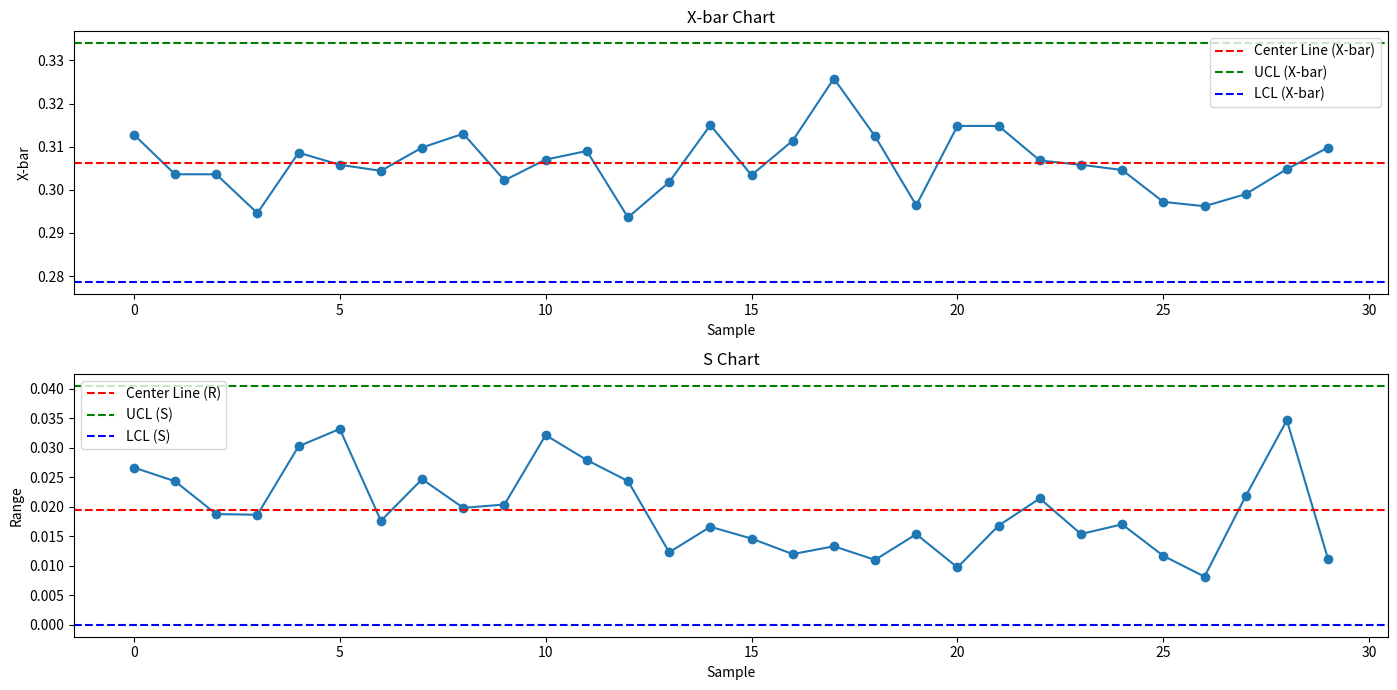

Reproduce this figure in Python.
import math
import pandas as pd
import numpy as np
import scipy.stats as stats
import matplotlib.pyplot as plt
from scipy.integrate import quad
from scipy.stats import norm

class ProcessCapability:
    def __init__(self, data,num_groups):
        self.data = data
        self.mean = np.mean(data)
        self.std_dev = np.std(data,ddof=1)
        self.num_groups=num_groups

    def calculate_cpk(self, USL=None, LSL=None, method='s/c4', num_groups=1):
        """
        计算 Cpk 值
        :param USL: float，上规格限
        :param LSL: float，下规格限
        :param method: str，方差计算方法，'r/d2' 或 's/c4' 
        :param num_groups: int，将数据样本分成的组数（默认为 1）
        :return: dict，包含计算结果
        """
        n = len(self.data)
        group_size = n // self.num_groups

        if group_size == 0:
            raise ValueError("num_groups 太多，导致每组数据样本数不足")

        # 将数据分组
        grouped_data = [self.data[i:i + group_size] for i in range(0, n, group_size)]

        if method == 'r/d2':
            d2 = stats.norm.ppf((1 + (1 - 1 / group_size)) / 2)  # d2 修正因子
            group_std_devs = [(g.max() - g.min()) / d2 for g in grouped_data]
            avg_std_dev = np.mean(group_std_devs)
        elif method == 's/c4':
            c4 = (4 * group_size - 4) / (4 * group_size - 3)  # c4 修正因子
            group_std_devs = [g.std(ddof=1) / c4 for g in grouped_data]
            avg_std_dev = np.mean(group_std_devs)
        else:
            raise ValueError("method 必须是 'r/d2' 或 's/c4'")


        calculations = {
            'n': n,
            'mean': self.mean,
            'std_dev': self.std_dev,
            'avg_std_dev': avg_std_dev,
        }

        if LSL is not None:
            proportion_below_lsl = norm.cdf(LSL, loc=self.mean, scale=self.std_dev)
            ppm_low = proportion_below_lsl * 1e6
            cpl = (self.mean - LSL) / (3 * avg_std_dev)
            ppl = (self.mean - LSL) / (3 * self.std_dev)
            calculations.update({
                'LSL': LSL,
                'ppm_low': ppm_low,
                'cpl': cpl,
                'ppl': ppl,
            })

        if USL is not None:
            proportion_above_usl = 1 - norm.cdf(USL, loc=self.mean, scale=self.std_dev)
            ppm_up = proportion_above_usl * 1e6
            cpu = (USL - self.mean) / (3 * avg_std_dev)
            ppu = (USL - self.mean) / (3 * self.std_dev)
            calculations.update({
                'USL': USL,
                'ppm_up': ppm_up,
                'cpu': cpu,
                'ppu': ppu,
            })

        if USL is not None and LSL is not None:
            cp = (USL - LSL) / (6 * avg_std_dev)
            pp = (USL - LSL) / (6 * self.std_dev)
            cpk = min(cpu, cpl)
            ppk = min(ppu, ppl)
            ca = (self.mean-(USL+LSL)/2)/((USL-LSL)/2)
            calculations.update({
                'cp': cp,
                'pp': pp,
                'cpk': cpk,
                'ppk': ppk,
                'ca':ca,
            })

        return calculations
    
    
   
    def plot_xr_chart(self):
        df = pd.DataFrame({'data': self.data})
        n = len(self.data)
        sample_size = n // self.num_groups
        # 将数据划分为样本
        samples = [data[i:i + sample_size] for i in range(0, len(data), sample_size)]

        # 计算每个样本的均值和极差
        x_bars = [np.mean(sample) for sample in samples]
        r_values = [np.max(sample) - np.min(sample) for sample in samples]

        # 计算均值和平均极差
        x_bar = np.mean(x_bars)
        r_bar = np.mean(r_values)

        # 控制常数
        A2 = {
            2: 1.880, 3: 1.023, 4: 0.729, 5: 0.577, 6: 0.483,
            7: 0.419, 8: 0.373, 9: 0.337, 10: 0.308, 11: 0.286, 12: 0.266,
            13: 0.249, 14: 0.235, 15: 0.223, 16: 0.213, 17: 0.204, 18: 0.196,
            19: 0.189, 20: 0.182, 21: 0.176, 22: 0.171, 23: 0.166, 24: 0.161,
            25: 0.157, 26: 0.153, 27: 0.149, 28: 0.146, 29: 0.143, 30: 0.140,
            31: 0.137, 32: 0.134, 33: 0.132, 34: 0.129, 35: 0.127, 36: 0.125,
            37: 0.123, 38: 0.121, 39: 0.120, 40: 0.118
        }.get(sample_size)  # 默认适用于样本量为5

        D3 = {
            2: 0, 3: 0, 4: 0, 5: 0, 6: 0.076, 7: 0.136, 8: 0.184, 9: 0.223, 10: 0.256,
            11: 0.278, 12: 0.295, 13: 0.311, 14: 0.325, 15: 0.338, 16: 0.350, 17: 0.361,
            18: 0.370, 19: 0.379, 20: 0.386, 21: 0.393, 22: 0.399, 23: 0.405, 24: 0.410,
            25: 0.415, 26: 0.419, 27: 0.423, 28: 0.427, 29: 0.430, 30: 0.433, 31: 0.436,
            32: 0.439, 33: 0.442, 34: 0.444, 35: 0.446, 36: 0.448, 37: 0.450, 38: 0.452,
            39: 0.453, 40: 0.455
        }.get(sample_size)  

        D4 = {
            2: 3.267, 3: 2.574, 4: 2.282, 5: 2.114, 6: 2.004, 7: 1.924, 8: 1.864, 
            9: 1.816, 10: 1.777, 11: 1.746, 12: 1.718, 13: 1.694, 14: 1.672, 
            15: 1.652, 16: 1.634, 17: 1.618, 18: 1.604, 19: 1.591, 20: 1.579, 
            21: 1.568, 22: 1.558, 23: 1.549, 24: 1.541, 25: 1.534, 26: 1.527, 
            27: 1.521, 28: 1.516, 29: 1.511, 30: 1.507, 31: 1.503, 32: 1.500, 
            33: 1.497, 34: 1.495, 35: 1.493, 36: 1.491, 37: 1.490, 38: 1.489, 
            39: 1.488, 40: 1.488
        }.get(sample_size)  

        # 计算控制界限
        UCLx = x_bar + A2 * r_bar
        LCLx = x_bar - A2 * r_bar
        UCLr = D4 * r_bar
        LCLr = D3 * r_bar
        calculations = {
            'x_bar': x_bar,
            'r_bar': r_bar,
            'mean': self.mean,
            'std_dev': self.std_dev,
            'UCLx': UCLx,
            'LCLr': LCLr,
        }

        # 绘制 X-bar 图
        plt.figure(figsize=(14, 7))
        plt.subplot(2, 1, 1)
        plt.plot(x_bars, marker='o', linestyle='-')
        plt.axhline(x_bar, color='r', linestyle='--', label='Center Line (X-bar)')
        plt.axhline(UCLx, color='g', linestyle='--', label='UCL (X-bar)')
        plt.axhline(LCLx, color='b', linestyle='--', label='LCL (X-bar)')
        plt.title('X-bar Chart')
        plt.xlabel('Sample')
        plt.ylabel('X-bar')
        plt.legend()

        # 绘制 R 图
        plt.subplot(2, 1, 2)
        plt.plot(r_values, marker='o', linestyle='-')
        plt.axhline(r_bar, color='r', linestyle='--', label='Center Line (R)')
        plt.axhline(UCLr, color='g', linestyle='--', label='UCL (R)')
        plt.axhline(LCLr, color='b', linestyle='--', label='LCL (R)')
        plt.title('R Chart')
        plt.xlabel('Sample')
        plt.ylabel('Range')
        plt.legend()

        plt.tight_layout()
        plt.show()
        return calculations
        

    def plot_xs_chart(self):
        n = len(self.data)
        df = pd.DataFrame({'data': self.data})
        group_size = n // self.num_groups

        if group_size == 0:
            raise ValueError("num_groups 太多，导致每组数据样本数不足")

        # 将数据分组
        grouped_data = [self.data[i:i + group_size] for i in range(0, n, group_size)]
        sample_size = n // self.num_groups
        samples = [data[i:i + sample_size] for i in range(0, len(data), sample_size)]
        x_bars = [np.mean(sample) for sample in samples]
        group_std_devs = [g.std(ddof=1) for g in grouped_data]
        avg_std_dev = np.mean(group_std_devs)
        
        s_values = group_std_devs
        x_bar = np.mean(x_bars)
        s_bar = avg_std_dev
        


        B3 = {
            2: 0, 3: 0, 4: 0, 5: 0, 6: 0.03, 
            7: 0.118, 8: 0.185, 9: 0.239, 10: 0.284,
            11: 0.321, 12: 0.354, 13: 0.382, 14: 0.406, 15: 0.428,
            16: 0.448, 17: 0.466, 18: 0.482, 19: 0.497, 20: 0.510,
            21: 0.523, 22: 0.534, 23: 0.545, 24: 0.555,25:0.565
        }.get(sample_size, 0)  # 默认适用于样本量为2

        B4 = {
            2: 3.267, 3: 2.568, 4: 2.266, 5: 2.089, 6: 1.970, 
            7: 1.882, 8: 1.815, 9: 1.761, 10: 1.716, 11: 1.679,
            12: 1.646, 13: 1.618, 14: 1.594, 15: 1.572, 16: 1.552,
            17: 1.543, 18: 1.518, 19: 1.503, 20: 1.490,
            21: 1.477, 22: 1.466, 23: 1.455, 24: 1.445,25:1.435
        }.get(sample_size, 3.267)  # 默认适用于样本量为2

        A3 = {
            2: 2.659, 3: 1.954, 4: 1.628, 5: 1.427, 6: 1.287, 
            7: 1.182, 8: 1.099, 9: 1.032, 10: 0.975, 11: 0.927,
            12: 0.886, 13: 0.850, 14: 0.817, 15: 0.789, 16: 0.763,
            17: 0.739, 18: 0.718, 19: 0.698, 20: 0.680,
            21: 0.663, 22: 0.647, 23: 0.633, 24: 0.619,25:0.606
        }.get(sample_size, 0.729)  # 默认适用于样本量为2

        UCLx = x_bar + A3 * s_bar
        LCLx = x_bar - A3 * s_bar
        UCLs = B4 * s_bar
        LCLs = B3 * s_bar
        calculations = {
            'x_bar': x_bar,
            's_bar': s_bar,
            'mean': self.mean,
            'std_dev': self.std_dev,
            'UCLx': UCLx,
            'LCLs': LCLs,
        }

        plt.figure(figsize=(14, 7))
        plt.subplot(2, 1, 1)
        plt.plot(x_bars, marker='o', linestyle='-')
        plt.axhline(x_bar, color='r', linestyle='--', label='Center Line (X-bar)')
        plt.axhline(UCLx, color='g', linestyle='--', label='UCL (X-bar)')
        plt.axhline(LCLx, color='b', linestyle='--', label='LCL (X-bar)')
        plt.title('X-bar Chart')
        plt.xlabel('Sample')
        plt.ylabel('X-bar')
        plt.legend()

        # 绘制 R 图
        plt.subplot(2, 1, 2)
        plt.plot(s_values, marker='o', linestyle='-')
        plt.axhline(s_bar, color='r', linestyle='--', label='Center Line (R)')
        plt.axhline(UCLs, color='g', linestyle='--', label='UCL (S)')
        plt.axhline(LCLs, color='b', linestyle='--', label='LCL (S)')
        plt.title('S Chart')
        plt.xlabel('Sample')
        plt.ylabel('Range')
        plt.legend()

        plt.tight_layout()
        plt.show()
        return calculations
    def plot_imr_chart(self):
        df = pd.DataFrame({'data': self.data})
        n = len(df)
        sample_size = n // self.num_groups
        moving_range = df['data'].diff().abs()[1:]

        x_bar = df['data'].mean()
        mr_bar = moving_range.mean()

        A2 = {
            2: 1.88, 3: 1.023, 4: 0.729, 5: 0.577, 6: 0.483,
            7: 0.419, 8: 0.373, 9: 0.337, 10: 0.308, 11: 0.287,
            12: 0.270, 13: 0.256, 14: 0.243, 15: 0.232, 16: 0.222,
            17: 0.213, 18: 0.205, 19: 0.198, 20: 0.191,
            25: 0.155, 30: 0.141, 35: 0.133, 40: 0.127
        }.get(sample_size, 0.577)  # 默认适用于样本量为5

        d3 = {
            2: 0, 3: 0, 4: 0, 5: 0, 6: 0.076,
            7: 0.136, 8: 0.184, 9: 0.223, 10: 0.256, 11: 0.284,
            12: 0.308, 13: 0.329, 14: 0.347, 15: 0.362, 16: 0.375,
            17: 0.387, 18: 0.397, 19: 0.407, 20: 0.416,
            25: 0.447, 30: 0.468, 35: 0.482, 40: 0.492
        }.get(sample_size, 0)  # 默认适用于样本量为2

        d4 = {
            2: 3.267, 3: 2.574, 4: 2.282, 5: 2.114, 6: 2.004,
            7: 1.924, 8: 1.864, 9: 1.816, 10: 1.777, 11: 1.746,
            12: 1.721, 13: 1.699, 14: 1.681, 15: 1.665, 16: 1.651,
            17: 1.639, 18: 1.628, 19: 1.619, 20: 1.611,
            25: 1.576, 30: 1.550, 35: 1.531, 40: 1.515
        }.get(sample_size, 3.267)  # 默认适用于样本量为2

        # 使用 MR（移动范围）图计算控制限
        UCLx = x_bar + 3 * mr_bar / np.sqrt(2)
        LCLx = x_bar - 3 * mr_bar / np.sqrt(2)
        UCLmr = mr_bar * d4
        LCLmr = mr_bar * d3
        calculations = {
            'x_bar': x_bar,
            'mr_bar': mr_bar,
            'mean': self.mean,
            'std_dev': self.std_dev,
            'UCLx': UCLx,
            'LCLmr': LCLmr,
        }


        plt.figure(figsize=(10, 6))
        plt.subplot(211)
        plt.plot(df.index, df['data'], marker='o', linestyle='-', color='b', label='Individual Values')
        plt.axhline(x_bar, color='g', linestyle='--', label='Center Line (X̄)')
        plt.axhline(UCLx, color='r', linestyle='--', label='UCL')
        plt.axhline(LCLx, color='r', linestyle='--', label='LCL')
        plt.title('I Chart')
        plt.xlabel('Sample')
        plt.ylabel('Individual Values')
        plt.legend()

        plt.subplot(212)
        plt.plot(moving_range.index, moving_range, marker='o', linestyle='-', color='b', label='Moving Range')
        plt.axhline(mr_bar, color='g', linestyle='--', label='Center Line (MR̄)')
        plt.axhline(UCLmr, color='r', linestyle='--', label='UCL')
        plt.axhline(LCLmr, color='r', linestyle='--', label='LCL')
        plt.title('MR Chart')
        plt.xlabel('Sample')
        plt.ylabel('Moving Range')
        plt.legend()
        plt.tight_layout()
        plt.show()
        return calculations
    

    def _calculate_cp_cpk(self,usl,lsl):
        cp = (usl -lsl) / (6 * self.std_dev)
        cpu = (usl - self.mean) / (3 * self.std_dev)
        cpl = (self.mean - lsl) / (3 * self.std_dev)
        cpk = min(cpu, cpl)
        return cp, cpk

    def plot_capability_chart(self,usl,lsl):
        cp, cpk = self._calculate_cp_cpk(usl,lsl)

        # 绘制直方图
        plt.figure(figsize=(12, 6))
        plt.hist(self.data, bins=30, alpha=0.7, color='b', edgecolor='black', density=True)

        # 绘制正态分布曲线
        x = np.linspace(min(self.data), max(self.data), 1000)
        p = norm.pdf(x, self.mean, self.std_dev)
        plt.plot(x, p, 'k', linewidth=2)

        # 标记USL和LSL
        plt.axvline(usl, color='r', linestyle='--', label='USL')
        plt.axvline(lsl, color='r', linestyle='--', label='LSL')

        # 标记均值
        plt.axvline(self.mean, color='g', linestyle='-', label='Mean')

        # 显示Cp和Cpk值
        plt.text(self.mean, max(p) * 0.8, f'Cp = {cp:.2f}\nCpk = {cpk:.2f}', 
                 horizontalalignment='center', fontsize=12, bbox=dict(facecolor='white', alpha=0.8))

        plt.title('Process Capability Chart')
        plt.xlabel('Measurements')
        plt.ylabel('Frequency')
        plt.legend()
        plt.show()
    def plot_moving_average_chart(self):
        """
        绘制移动平均控制图，包括数据点、移动平均线和控制界限。
        """
        df = pd.DataFrame({'data': self.data})
        n = len(df)
        sample_size = n // self.num_groups
        moving_avg = df['data'].rolling(window=sample_size).mean()

        # 计算移动平均线的控制限
        mean_ma = moving_avg.mean()
        std_dev_ma = moving_avg.std()
        UCL = mean_ma + 3 * std_dev_ma
        LCL = mean_ma - 3 * std_dev_ma
        LCL = max(0, LCL)  # 控制下限不能小于0

        # 绘制移动平均图
        plt.figure(figsize=(12, 6))
        plt.plot(df.index, df['data'], marker='o', linestyle='-', color='b', label='Data')
        plt.plot(moving_avg.index, moving_avg, marker='x', linestyle='-', color='g', label='Moving Average')
        plt.axhline(mean_ma, color='r', linestyle='--', label='Mean')
        plt.axhline(UCL, color='r', linestyle='--', label='UCL')
        plt.axhline(LCL, color='r', linestyle='--', label='LCL')
        plt.title('Moving Average Control Chart')
        plt.xlabel('Sample')
        plt.ylabel('Value')
        plt.legend()
        plt.show()

        calculations = {
            'mean_ma': mean_ma,
            'std_dev_ma': std_dev_ma,
            'UCL': UCL,
            'LCL': LCL,
        }
        return calculations
    def plot_ewma_chart(self, lambda_value=0.2):
        """
        绘制EWMA控制图，包括数据点、EWMA线和控制界限。

        参数:
        lambda_value (float): 权重参数，决定新数据点在EWMA计算中的权重。
        """
        df = pd.DataFrame({'data': self.data})
        n = len(df)

        # 计算EWMA
        ewma = df['data'].ewm(span=1/lambda_value, adjust=False).mean()

        # 计算控制界限
        mean = df['data'].mean()
        std_dev = df['data'].std()
        L = 3  # 控制界限的系数，一般为3
        UCL = mean + L * std_dev * ((lambda_value / (2 - lambda_value)) * (1 - (1 - lambda_value)**(2 * (np.arange(1, n+1)))))**0.5
        LCL = mean - L * std_dev * ((lambda_value / (2 - lambda_value)) * (1 - (1 - lambda_value)**(2 * (np.arange(1, n+1)))))**0.5
        LCL = np.maximum(0, LCL)  # 控制下限不能小于0

        # 绘制EWMA图
        plt.figure(figsize=(12, 6))
        plt.plot(df.index, df['data'], marker='o', linestyle='-', color='b', label='Data')
        plt.plot(ewma.index, ewma, marker='x', linestyle='-', color='g', label='EWMA')
        plt.axhline(mean, color='r', linestyle='--', label='Mean')
        plt.plot(df.index, UCL, color='r', linestyle='--', label='UCL')
        plt.plot(df.index, LCL, color='r', linestyle='--', label='LCL')
        plt.title('EWMA Control Chart')
        plt.xlabel('Sample')
        plt.ylabel('Value')
        plt.legend()
        plt.show()

        calculations = {
            'mean': mean,
            'std_dev': std_dev,
            'UCL': UCL,
            'LCL': LCL,
        }
        return calculations
    
    def _calculate_cv(self):
        return self.std_dev / self.mean

    def plot_cv_control_chart(self, mean_known=False, std_known=False, mean_value=None, std_value=None):
        if mean_known and mean_value is None:
            raise ValueError("Mean value must be provided if mean is known.")
        if std_known and std_value is None:
            raise ValueError("Standard deviation value must be provided if standard deviation is known.")
        
        df = pd.DataFrame({'data': self.data})
        n = len(df)
        sample_size = n // self.num_groups
        cv_values = df['data'].rolling(window=sample_size).std() / df['data'].rolling(window=sample_size).mean()

        if mean_known and std_known:
            mean_cv = std_value / mean_value
        else:
            mean_cv = cv_values.mean()

        if std_known:
            std_dev_cv = std_value / mean_value
        else:
            std_dev_cv = cv_values.std()

        B3 = 1 - 3 * (std_dev_cv / np.sqrt(sample_size))
        B4 = 1 + 3 * (std_dev_cv / np.sqrt(sample_size))

        UCL = B4 * mean_cv
        LCL = max(0, B3 * mean_cv)  # 控制下限不能小于0

        # 绘制CV控制图
        plt.figure(figsize=(12, 6))
        plt.plot(cv_values.index, cv_values, marker='o', linestyle='-', color='b', label='CV')
        plt.axhline(mean_cv, color='r', linestyle='--', label='Mean CV')
        plt.axhline(UCL, color='r', linestyle='--', label='UCL')
        plt.axhline(LCL, color='r', linestyle='--', label='LCL')
        plt.title('CV Control Chart')
        plt.xlabel('Sample')
        plt.ylabel('CV')
        plt.legend()
        plt.show()

        calculations = {
            'mean_cv': mean_cv,
            'std_dev_cv': std_dev_cv,
            'UCL': UCL,
            'LCL': LCL,
        }
        return calculations
    
    def _calculate_cusum(self,K1,K2):
        """
        计算CUSUM控制图的累积和
        """
        cusum_pos = np.zeros(len(self.data))
        cusum_neg = np.zeros(len(self.data))

        for i in range(1, len(self.data)):
            cusum_pos[i] = max(0, cusum_pos[i - 1] + self.data[i] - K1)
            cusum_neg[i] = min(0, cusum_neg[i - 1] + self.data[i] - K2)

        return cusum_pos, cusum_neg

    def plot_cusum_chart(self):
        """
        绘制CUSUM控制图，包括累积和和控制界限
        """
        group_size = len(self.data) // self.num_groups
        a = self.std_dev*math.sqrt(group_size)
        if a < 0.75:
            f,h = 8,0.25
        elif a>1.5:
            f,h = 2.5,1
        else:
            f,h = 5,0.5
        F = f * self.std_dev
        H = h * self.std_dev
        K1 = self.mean + F
        K2 = self.mean - F
        cusum_pos, cusum_neg = self._calculate_cusum(K1,K2)
        calculations = {
            'K1': K1,
            'K2': K2,
            'cusum_pos':cusum_pos,
            'cusum_neg':cusum_neg,
        }

        plt.figure(figsize=(12, 6))
        plt.plot(cusum_pos, marker='o', linestyle='-', color='b', label='CUSUM+')
        plt.plot(cusum_neg, marker='o', linestyle='-', color='r', label='CUSUM-')
        plt.axhline(H, color='g', linestyle='--', label='UCL')
        plt.axhline(-H, color='g', linestyle='--', label='LCL')
        plt.axhline(0, color='k', linestyle='-', label='Target')
        plt.title('CUSUM Control Chart')
        plt.xlabel('Sample')
        plt.ylabel('Cumulative Sum')
        plt.legend()
        plt.show()
        return calculations
        

    def _get_characteristic_value(self,P0,P1):
        """
        根据 P1 / P0 查找特性值
        """
        ratio = P1 /P0
        characteristic_values = {
            1.1: 0.4,
            1.2: 0.5,
            1.3: 0.6,
            1.4: 0.7,
            1.5: 0.8
        }
        return characteristic_values.get(ratio, 0.5)  # 默认值为0.5

    def _get_T0(self, characteristic_value):
        """
        根据特性值查找 T0
        """
        T0_values = {
            0.4: 20,
            0.5: 25,
            0.6: 30,
            0.7: 35,
            0.8: 40
        }
        return T0_values.get(characteristic_value, 25)  # 默认值为25

    def _calculate_cusum(self, K1, K2):
        """
        计算CUSUM控制图的累积和
        """
        cusum_pos = np.zeros(len(self.data))
        cusum_neg = np.zeros(len(self.data))

        for i in range(1, len(self.data)):
            cusum_pos[i] = max(0, cusum_pos[i - 1] + self.data[i] - K1)
            cusum_neg[i] = min(0, cusum_neg[i - 1] + self.data[i] - K2)

        return cusum_pos, cusum_neg

    def plot_count_cusum_chart(self,P0 ,P1):
        """
        绘制计数型CUSUM控制图，包括累积和和控制界限
        """
        characteristic_value = self._get_characteristic_value(P0,P1)
        T0 = self._get_T0(characteristic_value)
        sample_size = T0 /P0

        group_size = len(self.data) // self.num_groups
        a = self.std_dev * np.sqrt(group_size)
        
        if a < 0.75:
            f, h = 8, 0.25
        elif a > 1.5:
            f, h = 2.5, 1
        else:
            f, h = 5, 0.5
        
        F = f * self.std_dev
        H = h * self.std_dev
        K1 = self.mean + F
        K2 = self.mean - F

        cusum_pos, cusum_neg = self._calculate_cusum(K1, K2)

        calculations = {
            'K1': K1,
            'K2': K2,
            'cusum_pos': cusum_pos,
            'cusum_neg': cusum_neg,
            'sample_size': sample_size
        }

        plt.figure(figsize=(12, 6))
        plt.plot(cusum_pos, marker='o', linestyle='-', color='b', label='CUSUM+')
        plt.plot(cusum_neg, marker='o', linestyle='-', color='r', label='CUSUM-')
        plt.axhline(H, color='g', linestyle='--', label='UCL')
        plt.axhline(-H, color='g', linestyle='--', label='LCL')
        plt.axhline(0, color='k', linestyle='-', label='Target')
        plt.title('CUSUM Control Chart')
        plt.xlabel('Sample')
        plt.ylabel('Cumulative Sum')
        plt.legend()
        plt.show()
        
        return calculations
    
    def plot_chain_chart(self):
        """
        绘制链图（Cumulative Sum Control Chart）
        """
        chain_sum = np.cumsum(self.data - self.mean)

        plt.figure(figsize=(12, 6))
        plt.plot(chain_sum, marker='o', linestyle='-', color='b', label='Chain Sum')
        plt.axhline(0, color='k', linestyle='-', label='Target')
        plt.title('Chain Chart')
        plt.xlabel('Sample')
        plt.ylabel('Cumulative Sum')
        plt.legend()
        plt.show()
        
        return chain_sum




if __name__ == "__main__":
# 示例数据
    

# 多行数据，分隔为单独的列表
    data = [
        0.297, 0.319, 0.304, 0.356, 0.288, 0.336, 0.268, 0.304, 0.310, 0.300,
        0.291, 0.291, 0.336, 0.297, 0.303, 0.270, 0.282, 0.317, 0.305, 0.299,
        0.285, 0.332, 0.348, 0.300, 0.278, 0.351, 0.282, 0.325, 0.303, 0.268,
        0.305, 0.296, 0.288, 0.334, 0.299, 0.350, 0.298, 0.292, 0.317, 0.292,
        0.301, 0.337, 0.307, 0.330, 0.290, 0.320, 0.290, 0.291, 0.282, 0.328,
        0.289, 0.339, 0.328, 0.260, 0.319, 0.269, 0.298, 0.344, 0.312, 0.322,
        0.292, 0.311, 0.290, 0.256, 0.319, 0.306, 0.308, 0.299, 0.282, 0.314,
        0.337, 0.301, 0.296, 0.319, 0.322, 0.329, 0.292, 0.298, 0.298, 0.300,
        0.312, 0.322, 0.322, 0.293, 0.308, 0.328, 0.347, 0.312, 0.318, 0.324,
        0.306, 0.329, 0.307, 0.318, 0.302, 0.293, 0.288, 0.312, 0.312, 0.277,
        0.319, 0.316, 0.298, 0.323, 0.318, 0.318, 0.342, 0.306, 0.298, 0.310,
        0.328, 0.320, 0.272, 0.308, 0.306, 0.319, 0.316, 0.280, 0.306, 0.308,
        0.316, 0.291, 0.284, 0.307, 0.325, 0.293, 0.310, 0.284, 0.309, 0.290,
        0.285, 0.292, 0.303, 0.296, 0.305, 0.283, 0.277, 0.333, 0.300, 0.302,
        0.334, 0.336, 0.269, 0.319, 0.266, 0.299, 0.305, 0.328, 0.312, 0.305
    ]

    # 按列展平数据
    # flattened_data = [item for col in zip(*data) for item in col]

    # 转换为 pandas Series
    # data = pd.Series(flattened_data)
    data = pd.Series(data)

    USL = 1  # 上规格限
    LSL = 0# 下规格限
    num_groups = 30 # 分成 2 组

    process_capability = ProcessCapability(data, num_groups=num_groups)
    cpk_value_r_d2 = process_capability.calculate_cpk(USL, LSL, method='r/d2')
    print(f'Cpk (R/d2): {cpk_value_r_d2}')

    cpk_value_s_c4 = process_capability.calculate_cpk(USL, LSL, method='s/c4')
    print(f'Cpk (S/c4): {cpk_value_s_c4}')

    #   # 绘制 P 图
    # a=process_capability.plot_p_chart()

    # # 绘制 NP 图
    # b=process_capability.plot_np_chart()

    # # 绘制 U 图
    # c=process_capability.plot_u_chart()
    # # print(c)
    # # 绘制 C 图
    # d=process_capability.plot_c_chart()

    #  # 绘制 X-R 图
    # e=process_capability.plot_xr_chart()

    # 绘制 X-S 图
    f=process_capability.plot_xs_chart()

    # 绘制 I-MR 图
    # g=process_capability.plot_imr_chart()

    # h = process_capability.plot_capability_chart(USL, LSL)

    # # 绘制移动平均控制图
    # i = process_capability.plot_moving_average_chart()

    # # 绘制EWMA控制图
    # j = process_capability.plot_ewma_chart(lambda_value=0.2)

    # k = process_capability.plot_cv_control_chart()

    # l = process_capability.plot_cusum_chart()
    # print(l)
    # m = process_capability.plot_count_cusum_chart(P0=0.2,P1=0.4)

    # n = process_capability.plot_chain_chart()